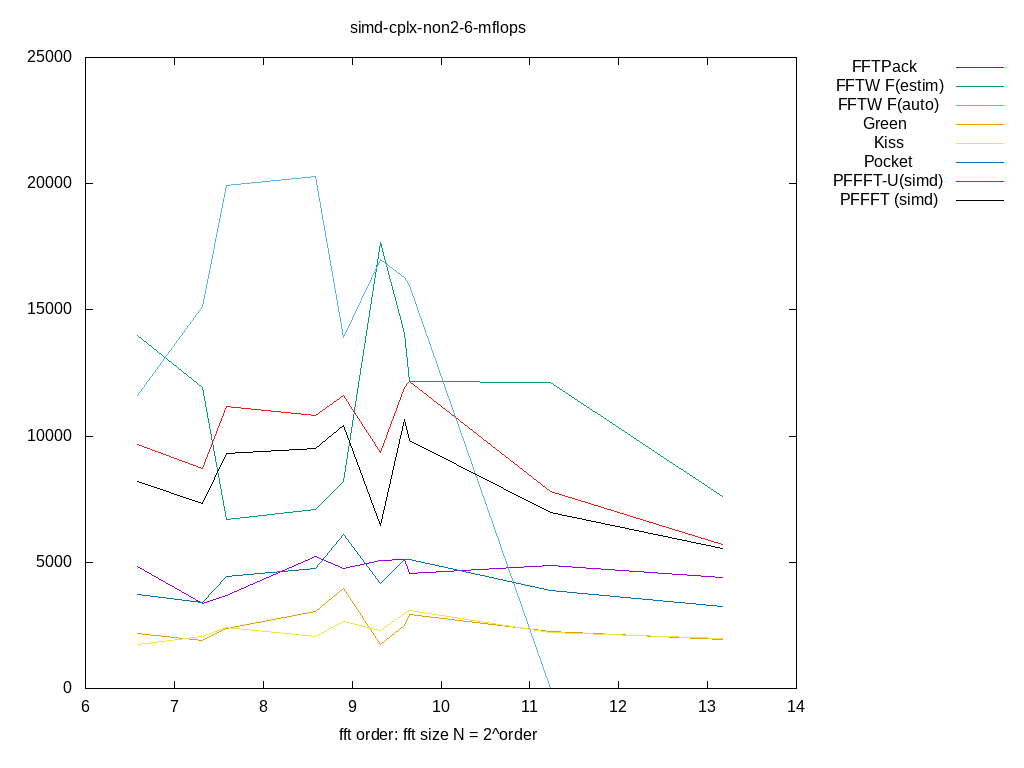

The data file committed next to this chart (first rows):
size, log2, FFTPack, FFTW F(estim), FFTW F(auto), Green, Kiss, Pocket, PFFFT-U(simd), PFFFT (simd), 
96, 6.585, 4821, 13996, 11608, 2171, 1749, 3744, 9673, 8209, 
160, 7.322, 3386, 11938, 15136, 1890, 2046, 3401, 8704, 7347, 
192, 7.585, 3690, 6713, 19916, 2364, 2423, 4430, 11154, 9321, 
384, 8.585, 5217, 7076, 20281, 3046, 2057, 4755, 10829, 9506, 
480, 8.907, 4771, 8210, 13919, 3954, 2668, 6105, 11627, 10406, 
640, 9.322, 5085, 17676, 16982, 1730, 2309, 4160, 9352, 6449, 
768, 9.585, 5106, 14084, 16268, 2499, 2966, 5100, 11927, 10657, 
800, 9.644, 4564, 12149, 15966, 2935, 3093, 5100, 12179, 9809, 
2400, 11.23, 4865, 12115, 0.000000, 2275, 2217, 3870, 7810, 6970, 
9216, 13.17, 4416, 7604, 0.000000, 1938, 1968, 3255, 5705, 5555, 
